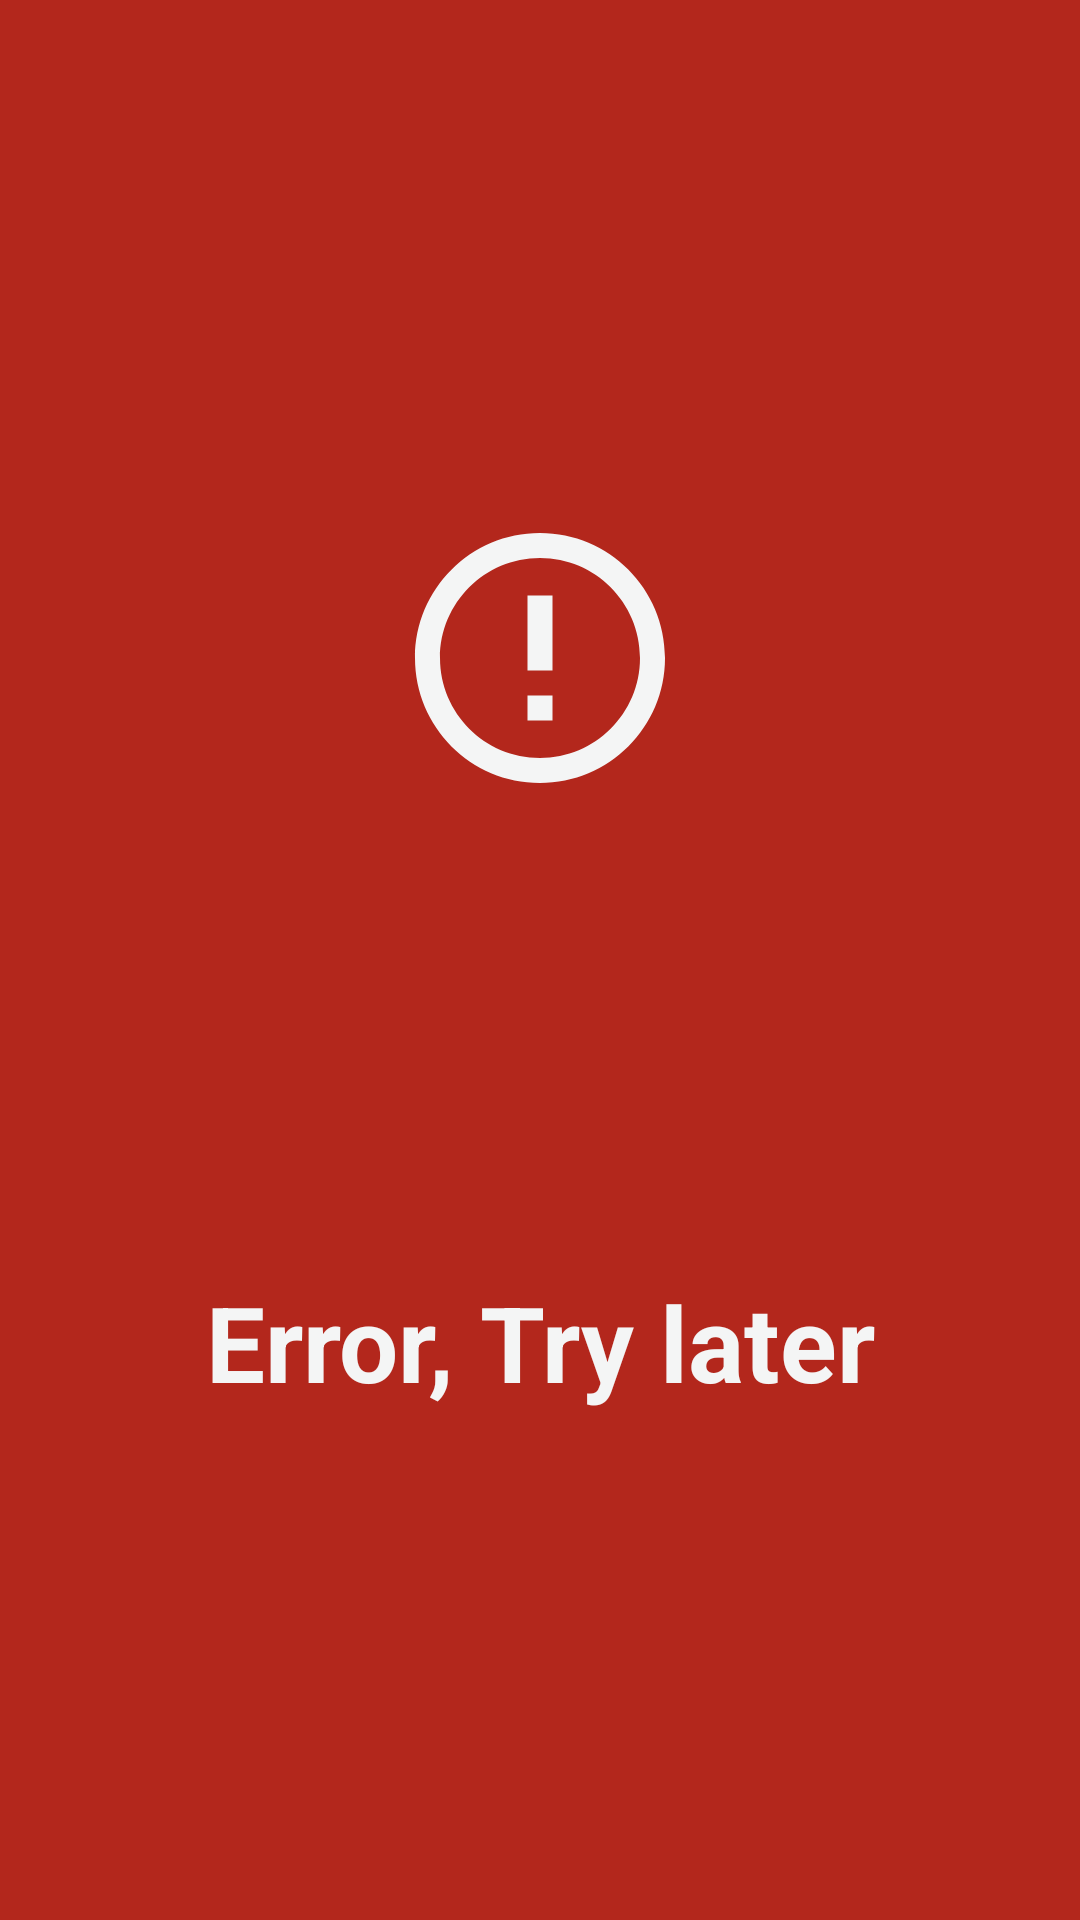

Android layout source for this screen:
<!-- AndroidManifest.xml: application theme Theme.Dictionaryapp -->
<!-- res/layout/toast_error.xml -->
<?xml version="1.0" encoding="utf-8"?>
<androidx.constraintlayout.widget.ConstraintLayout xmlns:android="http://schemas.android.com/apk/res/android"
    xmlns:app="http://schemas.android.com/apk/res-auto"
    android:layout_width="wrap_content"
    android:layout_height="wrap_content"
    android:layout_gravity="center"
    android:layout_margin="30dp"
    android:background="@color/bg_errortoast">

    <ImageView
        android:id="@+id/sadimg"
        android:layout_width="100dp"
        android:layout_height="100dp"
        android:layout_marginTop="20dp"
        android:src="@drawable/ic_error"
        app:layout_constraintBottom_toTopOf="@id/toastmassage"
        app:layout_constraintEnd_toEndOf="parent"
        app:layout_constraintStart_toStartOf="parent"
        app:layout_constraintTop_toTopOf="parent" />

    <TextView
        android:id="@+id/toastmassage"
        android:layout_width="wrap_content"
        android:layout_height="wrap_content"
        android:layout_marginStart="40dp"
        android:layout_marginTop="5dp"
        android:layout_marginEnd="40dp"
        android:layout_marginBottom="20dp"
        android:text="Error, Try later"
        android:textColor="@color/tverror"
        android:textSize="35sp"
        android:textStyle="bold"
        app:layout_constraintBottom_toBottomOf="parent"
        app:layout_constraintEnd_toEndOf="parent"
        app:layout_constraintStart_toStartOf="parent"
        app:layout_constraintTop_toBottomOf="@+id/sadimg" />

</androidx.constraintlayout.widget.ConstraintLayout>
<!-- resources referenced by this layout -->
<resources>
  <color name="bg_errortoast">#b3271c</color>
  <color name="tverror">#f4f5f5</color>
  <!-- drawable ic_error (drawable) -->
  <vector android:height="24dp" android:tint="@color/ic_errorcolor"
      android:viewportHeight="24" android:viewportWidth="24"
      android:width="24dp" xmlns:android="http://schemas.android.com/apk/res/android">
      <path android:fillColor="@android:color/white" android:pathData="M11,15h2v2h-2zM11,7h2v6h-2zM11.99,2C6.47,2 2,6.48 2,12s4.47,10 9.99,10C17.52,22 22,17.52 22,12S17.52,2 11.99,2zM12,20c-4.42,0 -8,-3.58 -8,-8s3.58,-8 8,-8 8,3.58 8,8 -3.58,8 -8,8z"/>
  </vector>
  <style name="Theme.Dictionaryapp" parent="Theme.MaterialComponents.DayNight.NoActionBar">
          
          <item name="colorPrimary">@color/purple_500</item>
          <item name="colorPrimaryVariant">@color/purple_700</item>
          <item name="colorOnPrimary">@color/white</item>
          
          <item name="colorSecondary">@color/teal_200</item>
          <item name="colorSecondaryVariant">@color/teal_700</item>
          <item name="colorOnSecondary">@color/black</item>
          
          <item name="android:statusBarColor" tools:targetApi="l">?attr/colorPrimaryVariant</item>
          
      </style>
  <color name="ic_errorcolor">#f4f5f5</color>
  <color name="purple_500">#FF6200EE</color>
  <color name="purple_700">#FF3700B3</color>
  <color name="white">#FFFFFFFF</color>
  <color name="teal_200">#FF03DAC5</color>
  <color name="teal_700">#FF018786</color>
  <color name="black">#FF000000</color>
</resources>
